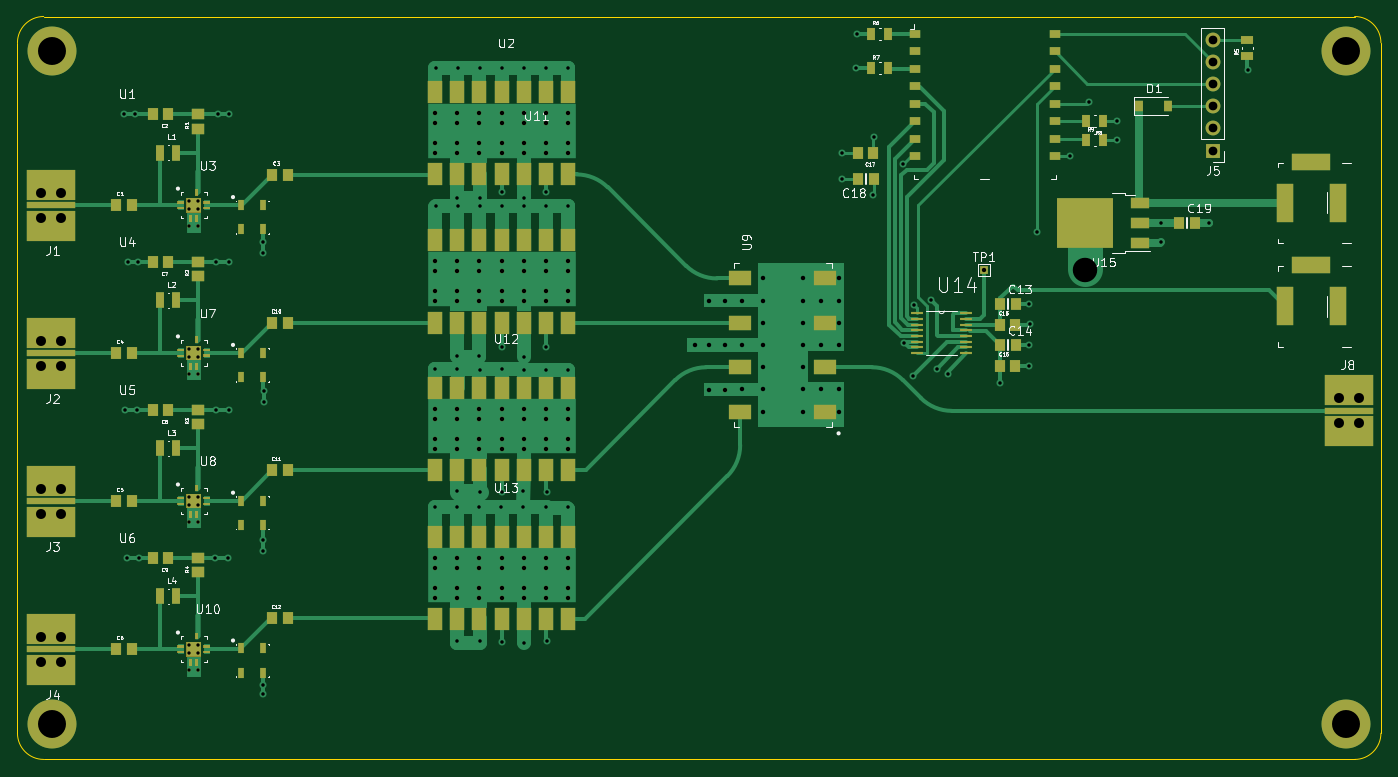
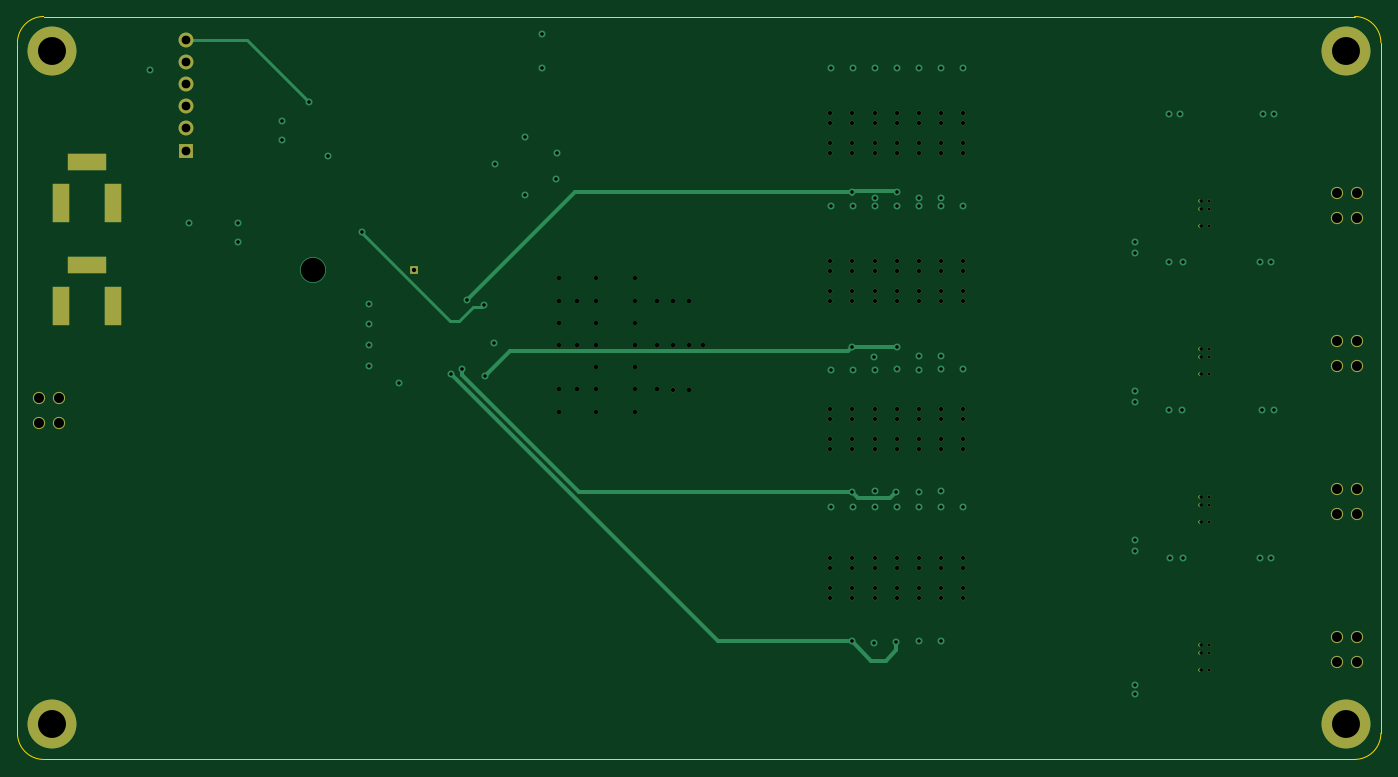
Circuit board: 13 layer files. Board 156.0 x 85.0 mm.
- bottom_copper: PhasedArrayReceiver-B_Cu.gbr (12759 bytes)
- bottom_mask: PhasedArrayReceiver-B_Mask.gbr (5692 bytes)
- paste: PhasedArrayReceiver-B_Paste.gbr (464 bytes)
- bottom_silk: PhasedArrayReceiver-B_Silkscreen.gbr (465 bytes)
- outline: PhasedArrayReceiver-Edge_Cuts.gbr (1049 bytes)
- top_copper: PhasedArrayReceiver-F_Cu.gbr (50903 bytes)
- top_mask: PhasedArrayReceiver-F_Mask.gbr (16723 bytes)
- paste: PhasedArrayReceiver-F_Paste.gbr (9170 bytes)
- top_silk: PhasedArrayReceiver-F_Silkscreen.gbr (49745 bytes)
- inner_copper: PhasedArrayReceiver-In1_Cu.gbr (110097 bytes)
- inner_copper: PhasedArrayReceiver-In2_Cu.gbr (509545 bytes)
- drill: PhasedArrayReceiver-NPTH.drl (277 bytes)
- drill: PhasedArrayReceiver-PTH.drl (5819 bytes)

=== bottom_copper: PhasedArrayReceiver-B_Cu.gbr (12759 bytes, source omitted) ===
=== bottom_mask: PhasedArrayReceiver-B_Mask.gbr ===
%TF.GenerationSoftware,KiCad,Pcbnew,6.0.11*%
%TF.CreationDate,2023-02-03T09:16:36-05:00*%
%TF.ProjectId,PhasedArrayReceiver,50686173-[number-redacted]-[number-redacted],rev?*%
%TF.SameCoordinates,Original*%
%TF.FileFunction,Soldermask,Bot*%
%TF.FilePolarity,Negative*%
%FSLAX46Y46*%
G04 Gerber Fmt 4.6, Leading zero omitted, Abs format (unit mm)*
G04 Created by KiCad (PCBNEW 6.0.11) date 2023-02-03 09:16:36*
%MOMM*%
%LPD*%
G01*
G04 APERTURE LIST*
%ADD10R,2.000000X4.500000*%
%ADD11R,4.500000X2.000000*%
%ADD12C,5.600000*%
%ADD13C,3.600000*%
%ADD14C,1.400000*%
%ADD15C,0.508000*%
%ADD16C,0.381000*%
%ADD17R,1.000000X1.000000*%
%ADD18R,1.700000X1.700000*%
%ADD19O,1.700000X1.700000*%
G04 APERTURE END LIST*
D10*
%TO.C,J7*%
X217050000Y-80170000D03*
X223050000Y-80170000D03*
D11*
X220050000Y-75470000D03*
%TD*%
D10*
%TO.C,J6*%
X217050000Y-68330000D03*
X223050000Y-68330000D03*
D11*
X220050000Y-63630000D03*
%TD*%
D12*
%TO.C,REF\u002A\u002A*%
X76000000Y-128000000D03*
D13*
X76000000Y-128000000D03*
%TD*%
D12*
%TO.C,REF\u002A\u002A*%
X224000000Y-128000000D03*
D13*
X224000000Y-128000000D03*
%TD*%
D12*
%TO.C,REF\u002A\u002A*%
X224000000Y-51000000D03*
D13*
X224000000Y-51000000D03*
%TD*%
D12*
%TO.C,REF\u002A\u002A*%
X76000000Y-51000000D03*
D13*
X76000000Y-51000000D03*
%TD*%
D14*
%TO.C,J8*%
X223205000Y-90685000D03*
X225497000Y-90685000D03*
X223205000Y-93555000D03*
X225497000Y-93555000D03*
%TD*%
%TO.C,J4*%
X77015000Y-120815000D03*
X74723000Y-120815000D03*
X77015000Y-117945000D03*
X74723000Y-117945000D03*
%TD*%
%TO.C,J3*%
X77015000Y-103881666D03*
X74723000Y-103881666D03*
X77015000Y-101011666D03*
X74723000Y-101011666D03*
%TD*%
%TO.C,J2*%
X77015000Y-86948333D03*
X74723000Y-86948333D03*
X77015000Y-84078333D03*
X74723000Y-84078333D03*
%TD*%
%TO.C,J1*%
X77015000Y-70015000D03*
X74723000Y-70015000D03*
X77015000Y-67145000D03*
X74723000Y-67145000D03*
%TD*%
D15*
%TO.C,U9*%
X152950000Y-89690000D03*
%TD*%
%TO.C,U13*%
X135020000Y-108923000D03*
X129940000Y-110066000D03*
X119780000Y-108923000D03*
X135020000Y-113497000D03*
X132480000Y-110066000D03*
X135020000Y-110066000D03*
X132480000Y-108923000D03*
X122320000Y-112354000D03*
X129940000Y-108923000D03*
X124860000Y-112354000D03*
X127400000Y-110066000D03*
X119780000Y-112354000D03*
X127400000Y-113497000D03*
X132480000Y-112354000D03*
X124860000Y-113497000D03*
X129940000Y-113497000D03*
X129940000Y-112354000D03*
X127400000Y-112354000D03*
X122320000Y-113497000D03*
X122320000Y-110066000D03*
X122320000Y-108923000D03*
X132480000Y-113497000D03*
X124860000Y-110066000D03*
X119780000Y-110066000D03*
X127400000Y-108923000D03*
X124860000Y-108923000D03*
X135020000Y-112354000D03*
X119780000Y-113497000D03*
%TD*%
%TO.C,U12*%
X135020000Y-91860500D03*
X129940000Y-93003500D03*
X119780000Y-91860500D03*
X135020000Y-96434500D03*
X132480000Y-93003500D03*
X135020000Y-93003500D03*
X132480000Y-91860500D03*
X122320000Y-95291500D03*
X129940000Y-91860500D03*
X124860000Y-95291500D03*
X127400000Y-93003500D03*
X119780000Y-95291500D03*
X127400000Y-96434500D03*
X132480000Y-95291500D03*
X124860000Y-96434500D03*
X129940000Y-96434500D03*
X129940000Y-95291500D03*
X127400000Y-95291500D03*
X122320000Y-96434500D03*
X122320000Y-93003500D03*
X122320000Y-91860500D03*
X132480000Y-96434500D03*
X124860000Y-93003500D03*
X119780000Y-93003500D03*
X127400000Y-91860500D03*
X124860000Y-91860500D03*
X135020000Y-95291500D03*
X119780000Y-96434500D03*
%TD*%
%TO.C,U11*%
X135020000Y-75023000D03*
X129940000Y-76166000D03*
X119780000Y-75023000D03*
X135020000Y-79597000D03*
X132480000Y-76166000D03*
X135020000Y-76166000D03*
X132480000Y-75023000D03*
X122320000Y-78454000D03*
X129940000Y-75023000D03*
X124860000Y-78454000D03*
X127400000Y-76166000D03*
X119780000Y-78454000D03*
X127400000Y-79597000D03*
X132480000Y-78454000D03*
X124860000Y-79597000D03*
X129940000Y-79597000D03*
X129940000Y-78454000D03*
X127400000Y-78454000D03*
X122320000Y-79597000D03*
X122320000Y-76166000D03*
X122320000Y-75023000D03*
X132480000Y-79597000D03*
X124860000Y-76166000D03*
X119780000Y-76166000D03*
X127400000Y-75023000D03*
X124860000Y-75023000D03*
X135020000Y-78454000D03*
X119780000Y-79597000D03*
%TD*%
D16*
%TO.C,U6*%
X91677400Y-121793000D03*
X91677400Y-119862600D03*
X91677400Y-118897400D03*
X92642600Y-119862600D03*
X92642600Y-121793000D03*
X92642600Y-118897400D03*
%TD*%
%TO.C,U5*%
X91677400Y-104853000D03*
X91677400Y-102922600D03*
X91677400Y-101957400D03*
X92642600Y-102922600D03*
X92642600Y-104853000D03*
X92642600Y-101957400D03*
%TD*%
%TO.C,U4*%
X92642600Y-85017400D03*
X92642600Y-87913000D03*
X92642600Y-85982600D03*
X91677400Y-85017400D03*
X91677400Y-85982600D03*
X91677400Y-87913000D03*
%TD*%
D15*
%TO.C,U2*%
X119780000Y-62657000D03*
X135020000Y-61514000D03*
X124860000Y-58083000D03*
X127400000Y-58083000D03*
X119780000Y-59226000D03*
X124860000Y-59226000D03*
X132480000Y-62657000D03*
X122320000Y-58083000D03*
X122320000Y-59226000D03*
X122320000Y-62657000D03*
X127400000Y-61514000D03*
X129940000Y-61514000D03*
X129940000Y-62657000D03*
X124860000Y-62657000D03*
X132480000Y-61514000D03*
X127400000Y-62657000D03*
X119780000Y-61514000D03*
X127400000Y-59226000D03*
X124860000Y-61514000D03*
X129940000Y-58083000D03*
X122320000Y-61514000D03*
X132480000Y-58083000D03*
X135020000Y-59226000D03*
X132480000Y-59226000D03*
X135020000Y-62657000D03*
X119780000Y-58083000D03*
X129940000Y-59226000D03*
X135020000Y-58083000D03*
%TD*%
D16*
%TO.C,U1*%
X91677400Y-71003000D03*
X91677400Y-69072600D03*
X91677400Y-68107400D03*
X92642600Y-69072600D03*
X92642600Y-71003000D03*
X92642600Y-68107400D03*
%TD*%
D17*
%TO.C,TP1*%
X182580000Y-75990000D03*
%TD*%
D18*
%TO.C,J5*%
X208760000Y-62340000D03*
D19*
X208760000Y-59800000D03*
X208760000Y-57260000D03*
X208760000Y-54720000D03*
X208760000Y-52180000D03*
X208760000Y-49640000D03*
%TD*%
M02*

=== paste: PhasedArrayReceiver-B_Paste.gbr ===
%TF.GenerationSoftware,KiCad,Pcbnew,6.0.11*%
%TF.CreationDate,2023-02-03T09:16:35-05:00*%
%TF.ProjectId,PhasedArrayReceiver,50686173-[number-redacted]-[number-redacted],rev?*%
%TF.SameCoordinates,Original*%
%TF.FileFunction,Paste,Bot*%
%TF.FilePolarity,Positive*%
%FSLAX46Y46*%
G04 Gerber Fmt 4.6, Leading zero omitted, Abs format (unit mm)*
G04 Created by KiCad (PCBNEW 6.0.11) date 2023-02-03 09:16:35*
%MOMM*%
%LPD*%
G01*
G04 APERTURE LIST*
G04 APERTURE END LIST*
M02*

=== bottom_silk: PhasedArrayReceiver-B_Silkscreen.gbr ===
%TF.GenerationSoftware,KiCad,Pcbnew,6.0.11*%
%TF.CreationDate,2023-02-03T09:16:35-05:00*%
%TF.ProjectId,PhasedArrayReceiver,50686173-[number-redacted]-[number-redacted],rev?*%
%TF.SameCoordinates,Original*%
%TF.FileFunction,Legend,Bot*%
%TF.FilePolarity,Positive*%
%FSLAX46Y46*%
G04 Gerber Fmt 4.6, Leading zero omitted, Abs format (unit mm)*
G04 Created by KiCad (PCBNEW 6.0.11) date 2023-02-03 09:16:35*
%MOMM*%
%LPD*%
G01*
G04 APERTURE LIST*
G04 APERTURE END LIST*
M02*

=== outline: PhasedArrayReceiver-Edge_Cuts.gbr ===
%TF.GenerationSoftware,KiCad,Pcbnew,6.0.11*%
%TF.CreationDate,2023-02-03T09:16:36-05:00*%
%TF.ProjectId,PhasedArrayReceiver,50686173-[number-redacted]-[number-redacted],rev?*%
%TF.SameCoordinates,Original*%
%TF.FileFunction,Profile,NP*%
%FSLAX46Y46*%
G04 Gerber Fmt 4.6, Leading zero omitted, Abs format (unit mm)*
G04 Created by KiCad (PCBNEW 6.0.11) date 2023-02-03 09:16:36*
%MOMM*%
%LPD*%
G01*
G04 APERTURE LIST*
%TA.AperFunction,Profile*%
%ADD10C,0.100000*%
%TD*%
G04 APERTURE END LIST*
D10*
X72000000Y-50000000D02*
X72000000Y-129000000D01*
X72000000Y-129000000D02*
G75*
G03*
X75000000Y-132000000I3000001J1D01*
G01*
X75000000Y-132000000D02*
X225000000Y-132000000D01*
X225000000Y-132000000D02*
G75*
G03*
X228000000Y-129000000I-1J3000001D01*
G01*
X228000000Y-124000000D02*
X228000000Y-129000000D01*
X228000000Y-50000000D02*
X228000000Y-124000000D01*
X75000000Y-47000000D02*
G75*
G03*
X72000000Y-50000000I1J-3000001D01*
G01*
X75000000Y-47000000D02*
X225000000Y-47000000D01*
X228000000Y-50000000D02*
G75*
G03*
X225000000Y-47000000I-3000000J0D01*
G01*
M02*

=== top_copper: PhasedArrayReceiver-F_Cu.gbr (50903 bytes, source omitted) ===
=== top_mask: PhasedArrayReceiver-F_Mask.gbr (16723 bytes, source omitted) ===
=== paste: PhasedArrayReceiver-F_Paste.gbr (9170 bytes, source omitted) ===
=== top_silk: PhasedArrayReceiver-F_Silkscreen.gbr (49745 bytes, source omitted) ===
=== inner_copper: PhasedArrayReceiver-In1_Cu.gbr (110097 bytes, source omitted) ===
=== inner_copper: PhasedArrayReceiver-In2_Cu.gbr (509545 bytes, source omitted) ===
=== drill: PhasedArrayReceiver-NPTH.drl ===
M48
; DRILL file {KiCad 6.0.11} date Fri 03 Feb 2023 09:16:31 AM EST
; FORMAT={-:-/ absolute / inch / decimal}
; #@! TF.CreationDate,2023-02-03T09:16:31-05:00
; #@! TF.GenerationSoftware,Kicad,Pcbnew,6.0.11
; #@! TF.FileFunction,NonPlated,1,4,NPTH
FMAT,2
INCH
%
G90
G05
T0
M30

=== drill: PhasedArrayReceiver-PTH.drl (5819 bytes, source omitted) ===
